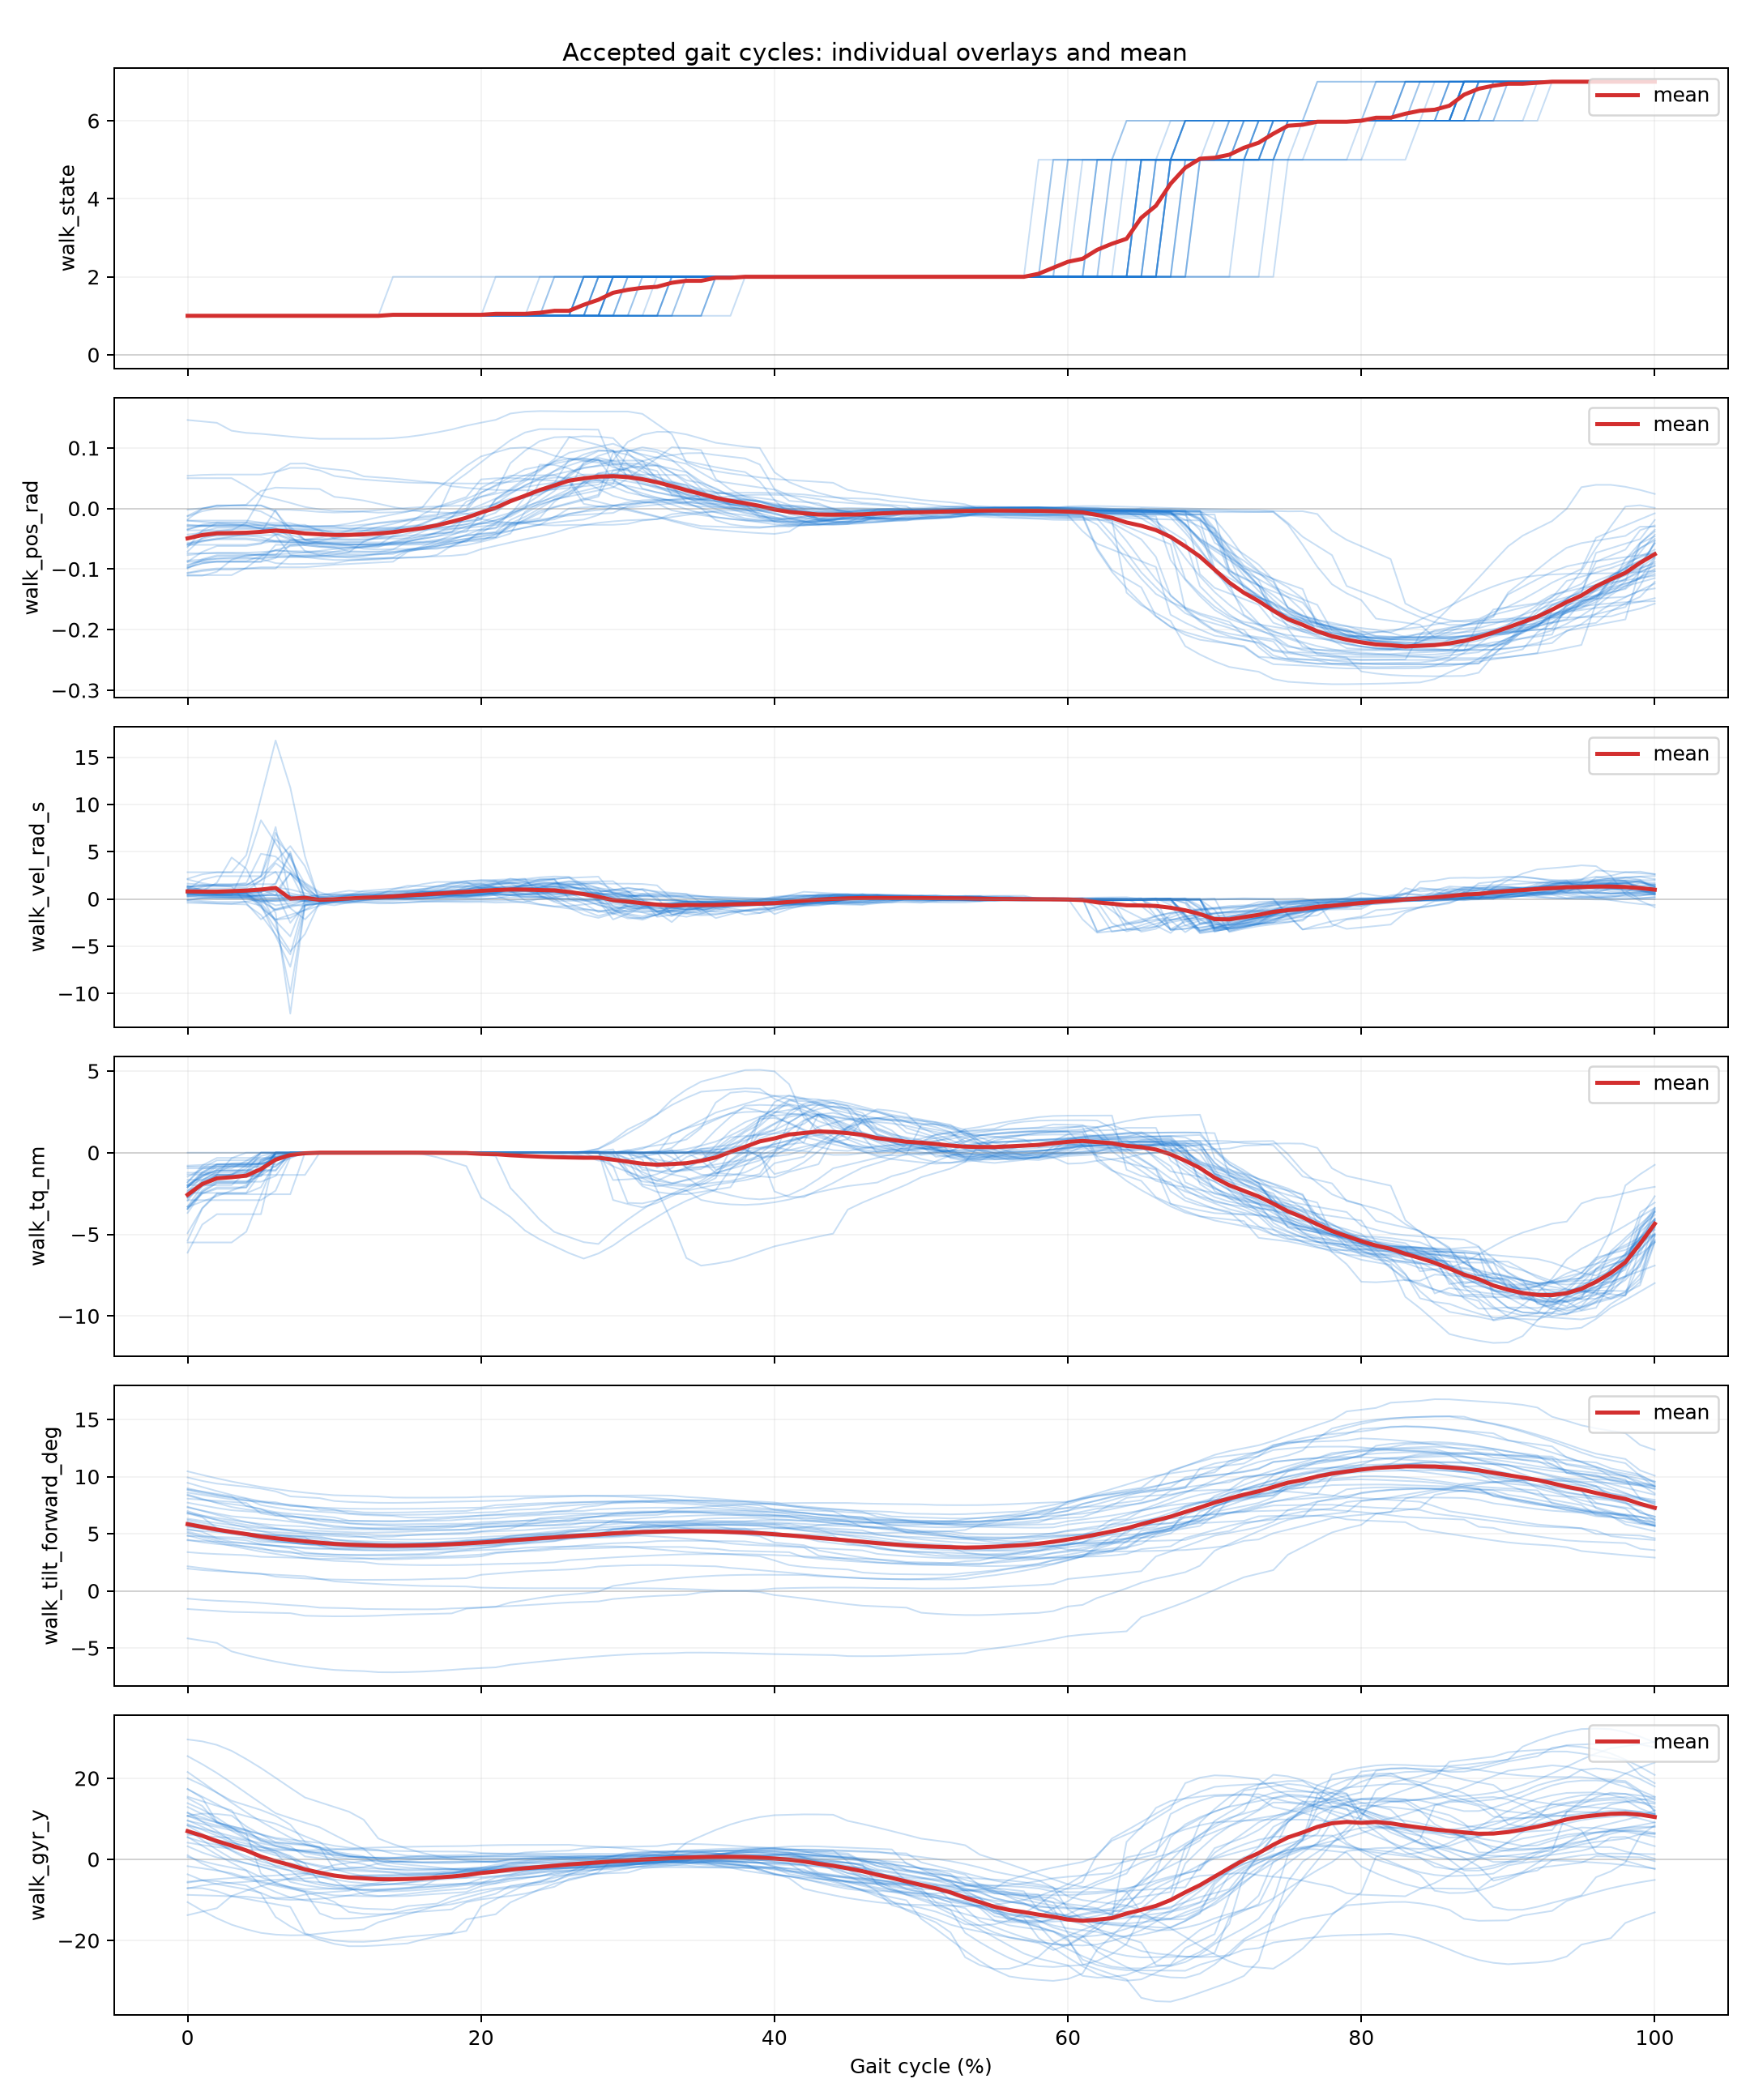

Source data for this figure (header and first rows):
cycle_index, gait_percent, segment_id, walk_dt_ms, walk_exec_ms, walk_out, walk_state, walk_tilt_forward_deg, walk_pos_rad, walk_vel_rad_s, walk_tq_nm, walk_temp_c, walk_vbus_v, walk_err_code, walk_fb_age_ms, walk_typical_stride_ms, walk_effective_step_count, walk_tilt_accel_deg, walk_acc_x, walk_acc_y, walk_acc_z, walk_gyr_x, walk_gyr_y, walk_gyr_z
2, 0.0, 1, 20.0, 0.0, 0, 1, -4.16, 0.146, -0.246, 0.0, 32.0, 25.93, 0, 2.0, 1641, 49.0, -7.28, 0.13, -1.05, -0.05, -3.21, -13.75, 0.07
2, 1.0, 1, 20.0, 0.0, 0, 1, -4.359, 0.1437, -0.3603, 0.0, 32.0, 25.93, 0, 2.0, 1641, 49.0, -7.261, 0.13, -1.046, -0.05, -3.28, -12.9, 1.455
2, 2.0, 1, 20.0, 0.0, 0, 1, -4.558, 0.1413, -0.4745, 0.0, 32.0, 25.93, 0, 2.0, 1641, 49.0, -7.241, 0.13, -1.042, -0.05, -3.35, -12.04, 2.839
2, 3.0, 1, 20.0, 0.0, 0, 1, -5.3, 0.1283, -0.5086, 0.0, 32.0, 25.93, 0, 2.0, 1641, 49.0, -7.032, 0.13, -1.037, -0.0534, -3.49, -9.029, 7.597
2, 4.0, 1, 20.0, 0.0, 0, 1, -5.636, 0.1248, -0.2702, 0.0, 32.0, 25.93, 0, 2.0, 1641, 49.0, -6.868, 0.1288, -1.03, -0.06, -3.506, -7.724, 9.57
2, 5.0, 1, 20.0, 0.0, 0, 1, -5.932, 0.1232, -0.0768, 0.0, 32.0, 25.93, 0, 2.0, 1641, 49.0, -6.657, 0.121, -1.03, -0.06, -3.483, -6.577, 11.19
2, 6.0, 1, 20.0, 0.0, 0, 1, -6.194, 0.121, -0.2383, 0.0, 32.0, 25.93, 0, 2.0, 1641, 49.0, -6.419, 0.1132, -1.03, -0.06, -3.426, -5.573, 12.45
2, 7.0, 1, 20.0, 0.0, 0, 1, -6.424, 0.1186, -0.2331, 0.0, 32.0, 25.93, 0, 2.0, 1641, 49.0, -6.159, 0.11, -1.025, -0.06, -3.349, -4.678, 13.4
2, 8.0, 1, 20.0, 0.0, 0, 1, -6.623, 0.1165, -0.1372, 0.0, 32.0, 25.93, 0, 2.0, 1641, 49.0, -5.881, 0.1076, -1.02, -0.0624, -3.261, -3.879, 14.06
2, 9.0, 1, 20.0, 0.0, 0, 1, -6.793, 0.115, -0.1751, 0.0, 32.0, 25.93, 0, 2.0, 1641, 49.0, -5.592, 0.0998, -1.02, -0.07, -3.168, -3.164, 14.43
2, 10.0, 1, 20.0, 0.0, 0, 1, -6.918, 0.115, -0.0214, 0.0, 32.0, 25.93, 0, 2.0, 1641, 49.0, -5.296, 0.092, -1.02, -0.07, -3.074, -2.548, 14.44
2, 11.0, 1, 20.0, 0.0, 0, 1, -6.982, 0.115, -0.01593, 0.0, 32.0, 25.93, 0, 2.0, 1641, 49.0, -5.116, 0.09, -1.02, -0.07, -3.021, -2.19, 14.32
2, 12.0, 1, 20.0, 0.0, 0, 1, -7.025, 0.115, -0.06156, 0.0, 32.0, 25.93, 0, 2.0, 1641, 49.0, -4.975, 0.09, -1.02, -0.07, -2.982, -1.921, 14.15
2, 13.0, 1, 20.0, 0.0, 0, 1, -7.121, 0.1151, -0.00032, 0.0, 32.0, 25.93, 0, 2.0, 1641, 49.0, -4.465, 0.0786, -1.019, -0.07, -2.9, -1.014, 13.05
2, 14.0, 1, 20.0, 0.0, 0, 1, -7.129, 0.1159, 0.00904, 0.0, 32.0, 25.93, 0, 2.0, 1641, 49.0, -4.216, 0.0708, -1.011, -0.07, -2.9, -0.5932, 12.16
2, 15.0, 1, 20.0, 0.0, 0, 1, -7.109, 0.1181, 0.262, 0.0, 32.0, 25.93, 0, 2.0, 1641, 49.0, -3.98, 0.07, -1.01, -0.077, -2.942, -0.242, 11.05
2, 16.0, 1, 20.0, 0.0, 0, 1, -7.066, 0.1214, 0.3551, 0.0, 32.0, 25.93, 0, 2.0, 1641, 49.0, -3.765, 0.0652, -1.01, -0.08, -3.013, 0.058, 9.785
2, 17.0, 1, 20.0, 0.0, 0, 1, -7.001, 0.1256, 0.3881, 0.0, 32.0, 25.93, 0, 2.0, 1641, 49.0, -3.573, 0.06, -1.01, -0.08, -3.109, 0.305, 8.357
2, 18.0, 1, 20.0, 0.0, 0, 1, -6.915, 0.1303, 0.534, 0.0, 32.0, 25.93, 0, 2.0, 1641, 49.0, -3.402, 0.06, -1.01, -0.08, -3.228, 0.4976, 6.779
2, 19.0, 1, 20.0, 0.0, 0, 1, -6.822, 0.1366, 0.6502, 0.0, 32.0, 25.93, 0, 2.0, 1641, 49.0, -3.254, 0.06, -1.01, -0.08, -3.392, 0.6458, 5.009
2, 20.0, 1, 20.0, 0.0, 0, 1, -6.755, 0.1416, 0.6542, 0.0, 32.0, 25.93, 0, 2.0, 1641, 49.0, -3.181, 0.057, -1.01, -0.08, -3.505, 0.713, 3.841
2, 21.0, 1, 20.0, 0.0, 0, 1, -6.697, 0.1463, 0.6246, 0.0, 32.0, 25.93, 0, 2.0, 1641, 49.0, -3.13, 0.0531, -1.01, -0.08, -3.603, 0.7559, 2.854
2, 22.0, 1, 20.0, 0.16, 0, 1, -6.463, 0.1566, 0.385, 0.0, 32.0, 25.93, 0, 2.16, 1641, 49.0, -3.036, 0.05, -1.01, -0.08, -4.03, 0.8368, -1.102
2, 23.0, 1, 20.0, 0.94, 0, 1, -6.33, 0.1598, 0.2049, 0.0, 32.0, 25.93, 0, 2.94, 1641, 49.0, -3.068, 0.05, -1.01, -0.08, -4.271, 0.8212, -3.254
2, 24.0, 1, 20.0, 1.0, 0, 1, -6.198, 0.1607, 0.1564, 0.0, 32.0, 25.93, 0, 3.0, 1641, 49.0, -3.171, 0.0572, -1.01, -0.0872, -4.506, 0.7552, -5.263
2, 25.0, 1, 20.0, 1.0, 0, 1, -6.07, 0.1605, 0.0395, 0.0, 32.0, 25.93, 0, 3.0, 1641, 49.0, -3.33, 0.06, -1.01, -0.09, -4.715, 0.65, -7.05
2, 26.0, 1, 20.0, 1.0, 0, 1, -5.948, 0.16, -0.07324, 0.0, 32.0, 25.93, 0, 3.0, 1641, 49.0, -3.537, 0.0628, -1.01, -0.09, -4.899, 0.5084, -8.568
2, 27.0, 1, 20.0, 1.0, 0, 1, -5.832, 0.16, -0.0967, 0.0, 32.0, 25.93, 0, 3.0, 1641, 49.0, -3.779, 0.07, -1.01, -0.09, -5.061, 0.3338, -9.783
2, 28.0, 1, 20.0, 1.0, 0, 1, -5.731, 0.16, -0.0928, 0.0, 32.0, 25.93, 0, 3.0, 1641, 49.0, -4.029, 0.07, -1.01, -0.09, -5.201, 0.1232, -10.6
2, 29.0, 1, 20.0, 1.0, 6, 2, -5.642, 0.16, -0.0114, 0.0, 32.0, 25.93, 0, 3.0, 1641, 49.0, -4.278, 0.0762, -1.01, -0.0962, -5.348, -0.0812, -11.14
2, 30.0, 1, 20.0, 0.6, 6, 2, -5.564, 0.16, -0.006, 0.008, 32.0, 25.93, 0, 8.6, 1641, 49.0, -4.54, 0.08, -1.01, -0.1, -5.508, -0.06, -11.38
2, 31.0, 1, 20.0, 0.0, 6, 2, -5.505, 0.1561, -0.3184, -0.4167, 32.0, 25.87, 0, 17.0, 1641, 49.0, -4.783, 0.0809, -1.01, -0.1, -5.66, 0.2226, -11.31
2, 32.0, 1, 20.0, 0.0, 6, 2, -5.481, 0.1394, -1.386, -2.309, 32.0, 25.63, 0, 17.0, 1641, 49.0, -4.928, 0.0848, -1.01, -0.1, -5.746, 0.6672, -10.93
2, 33.0, 1, 20.0, 0.0, 6, 2, -5.458, 0.1226, -2.454, -4.201, 32.0, 25.38, 0, 17.0, 1641, 49.0, -5.072, 0.0887, -1.01, -0.1, -5.831, 1.112, -10.56
2, 34.0, 1, 20.0, 0.0, 6, 2, -5.405, 0.07624, -1.087, -6.45, 32.0, 25.05, 0, 17.0, 1641, 49.0, -5.687, 0.1, -1.01, -0.1, -6.016, 4.111, -6.913
2, 35.0, 1, 20.0, 0.0, 6, 2, -5.403, 0.0676, -0.4429, -6.917, 32.0, 24.99, 0, 17.0, 1641, 49.0, -5.947, 0.103, -1.01, -0.103, -5.985, 5.706, -4.563
2, 36.0, 1, 20.0, 0.0, 6, 2, -5.412, 0.0616, -0.3145, -6.794, 32.0, 25.03, 0, 17.0, 1641, 49.0, -6.167, 0.11, -1.01, -0.11, -5.854, 7.258, -1.987
2, 37.0, 1, 20.0, 0.0, 6, 2, -5.436, 0.0577, -0.2022, -6.63, 32.0, 25.11, 0, 17.0, 1641, 49.0, -6.331, 0.11, -1.01, -0.11, -5.605, 8.599, 0.6726
2, 38.0, 1, 20.0, 0.64, 6, 2, -5.466, 0.05444, -0.2767, -6.358, 32.0, 25.16, 0, 17.64, 1641, 49.0, -6.443, 0.1164, -1.01, -0.1164, -5.24, 9.646, 3.236
2, 39.0, 1, 20.0, 1.0, 6, 2, -5.501, 0.05132, -0.314, -6.04, 32.0, 25.22, 0, 18.0, 1641, 49.0, -6.498, 0.12, -1.01, -0.12, -4.787, 10.42, 5.662
2, 40.0, 1, 20.0, 1.0, 6, 2, -5.536, 0.0486, -0.2948, -5.737, 32.0, 25.27, 0, 18.0, 1641, 49.0, -6.505, 0.119, -1.01, -0.121, -4.333, 10.89, 7.65
2, 41.0, 1, 20.0, 1.0, 6, 2, -5.559, 0.04704, -0.3057, -5.532, 32.0, 25.31, 0, 18.0, 1641, 49.0, -6.486, 0.1151, -1.01, -0.1249, -4.033, 10.99, 8.664
2, 42.0, 1, 20.0, 1.0, 6, 2, -5.583, 0.04548, -0.3166, -5.328, 32.0, 25.36, 0, 18.0, 1641, 49.0, -6.466, 0.1112, -1.01, -0.1288, -3.732, 11.09, 9.678
2, 43.0, 1, 20.0, 1.0, 6, 2, -5.603, 0.04392, -0.3038, -5.137, 32.0, 25.4, 0, 18.0, 1641, 49.0, -6.425, 0.11, -1.01, -0.13, -3.402, 11.07, 10.59
2, 44.0, 1, 20.0, 1.0, 6, 2, -5.623, 0.04236, -0.2804, -4.953, 32.0, 25.44, 0, 18.0, 1641, 49.0, -6.374, 0.11, -1.01, -0.13, -3.059, 10.99, 11.46
2, 45.0, 1, 20.0, 1.0, 6, 2, -5.711, 0.0305, -0.2758, -3.481, 32.0, 25.66, 0, 18.0, 1641, 49.0, -5.896, 0.109, -1.02, -0.13, -0.693, 9.481, 15.99
2, 46.0, 1, 20.0, 1.0, 6, 2, -5.719, 0.0266, -0.3054, -3.054, 32.0, 25.71, 0, 18.0, 1641, 49.0, -5.709, 0.1012, -1.02, -0.13, 0.1416, 8.709, 17.21
2, 47.0, 1, 20.0, 1.0, 6, 2, -5.713, 0.02336, -0.246, -2.68, 32.0, 25.75, 0, 18.0, 1641, 49.0, -5.495, 0.1, -1.02, -0.1366, 1.022, 7.857, 18.4
2, 48.0, 1, 20.0, 1.0, 6, 2, -5.692, 0.02024, -0.2288, -2.328, 32.0, 25.79, 0, 18.0, 1641, 49.0, -5.264, 0.0956, -1.02, -0.14, 1.934, 6.965, 19.57
2, 49.0, 1, 20.0, 1.0, 6, 2, -5.655, 0.01712, -0.2635, -1.954, 32.0, 25.84, 0, 18.0, 1641, 49.0, -5.013, 0.0878, -1.02, -0.14, 2.868, 6.046, 20.73
2, 50.0, 1, 20.0, 1.0, 6, 2, -5.6, 0.014, -0.315, -1.503, 32.0, 25.86, 0, 18.0, 1641, 49.0, -4.74, 0.08, -1.02, -0.14, 3.82, 5.11, 21.91
2, 51.0, 1, 20.0, 1.0, 6, 2, -5.561, 0.01205, -0.3521, -1.239, 32.0, 25.88, 0, 18.0, 1641, 49.0, -4.596, 0.08, -1.024, -0.1361, 4.304, 4.634, 22.53
2, 52.0, 1, 20.0, 1.0, 6, 2, -5.522, 0.0101, -0.3891, -0.9749, 32.0, 25.89, 0, 18.0, 1641, 49.0, -4.451, 0.08, -1.028, -0.1322, 4.787, 4.158, 23.15
2, 53.0, 1, 20.0, 1.0, 6, 2, -5.456, 0.00696, -0.3682, -0.5635, 32.0, 25.9, 0, 18.0, 1641, 49.0, -4.244, 0.0766, -1.03, -0.13, 5.468, 3.472, 24.1
2, 54.0, 1, 20.0, 1.0, 6, 2, -5.186, -0.00124, -0.2613, 0.4852, 32.0, 25.9, 0, 18.0, 1641, 49.0, -3.615, 0.0688, -1.031, -0.13, 7.447, 1.156, 27.58
2, 55.0, 1, 20.0, 1.0, 6, 2, -5.03, -0.0028, -0.1334, 0.6162, 32.0, 25.9, 0, 18.0, 1641, 49.0, -3.389, 0.061, -1.039, -0.13, 8.141, 0.025, 29.46
2, 56.0, 1, 20.0, 1.0, 6, 2, -4.86, -0.00436, -0.1184, 0.6677, 32.0, 25.9, 0, 18.0, 1641, 49.0, -3.21, 0.06, -1.04, -0.1232, 8.679, -1.174, 31.67
2, 57.0, 1, 20.0, 1.0, 6, 2, -4.666, -0.00546, -0.05644, 0.7254, 32.0, 25.9, 0, 18.0, 1641, 49.0, -3.076, 0.06, -1.049, -0.12, 9.056, -2.406, 34.21
2, 58.0, 1, 20.0, 1.0, 6, 2, -4.45, -0.006, 0.02564, 0.7529, 32.0, 25.9, 0, 18.0, 1641, 49.0, -2.974, 0.0576, -1.062, -0.12, 9.255, -3.654, 37.08
2, 59.0, 1, 20.0, 1.0, 6, 2, -4.223, -0.00598, 0.0541, 0.6821, 32.0, 25.9, 0, 18.0, 1641, 49.0, -2.888, 0.05, -1.07, -0.1198, 9.263, -4.902, 40.33
... 3,879 more rows
